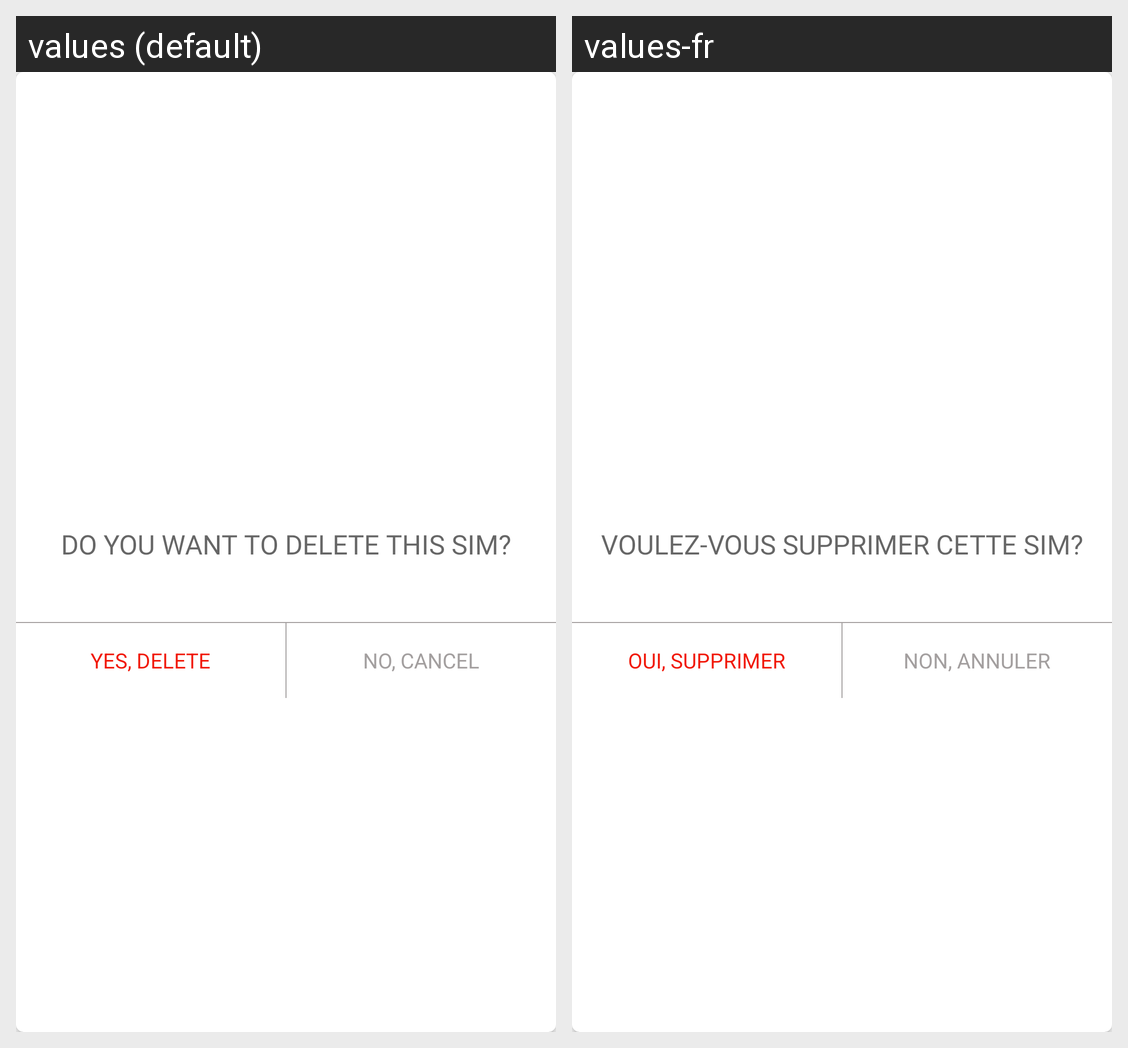

For this localized Android screen grid, give each drawn string resource with its value in every locale shown.
Android screen res/layout/dialog_delete_sim.xml rendered under 2 locales, left to right: values (default), values-fr. Device: Nexus 5 (rendered at 1080×1920; each locale shown at half size, 540×960, under a caption strip naming it); theme AppTheme.
Strings drawn on this screen, with the default value and each locale's value (text and hints the layout hard-codes, and strings that could not be matched under every locale, appear in the picture but are not listed):

do_you_want_to_delete_this_sim
  values: DO YOU WANT TO DELETE THIS SIM?
  values-fr: VOULEZ-VOUS SUPPRIMER CETTE SIM?

yes_delete
  values: YES, DELETE
  values-fr: OUI, SUPPRIMER

cancel
  values: NO, CANCEL
  values-fr: NON, ANNULER
